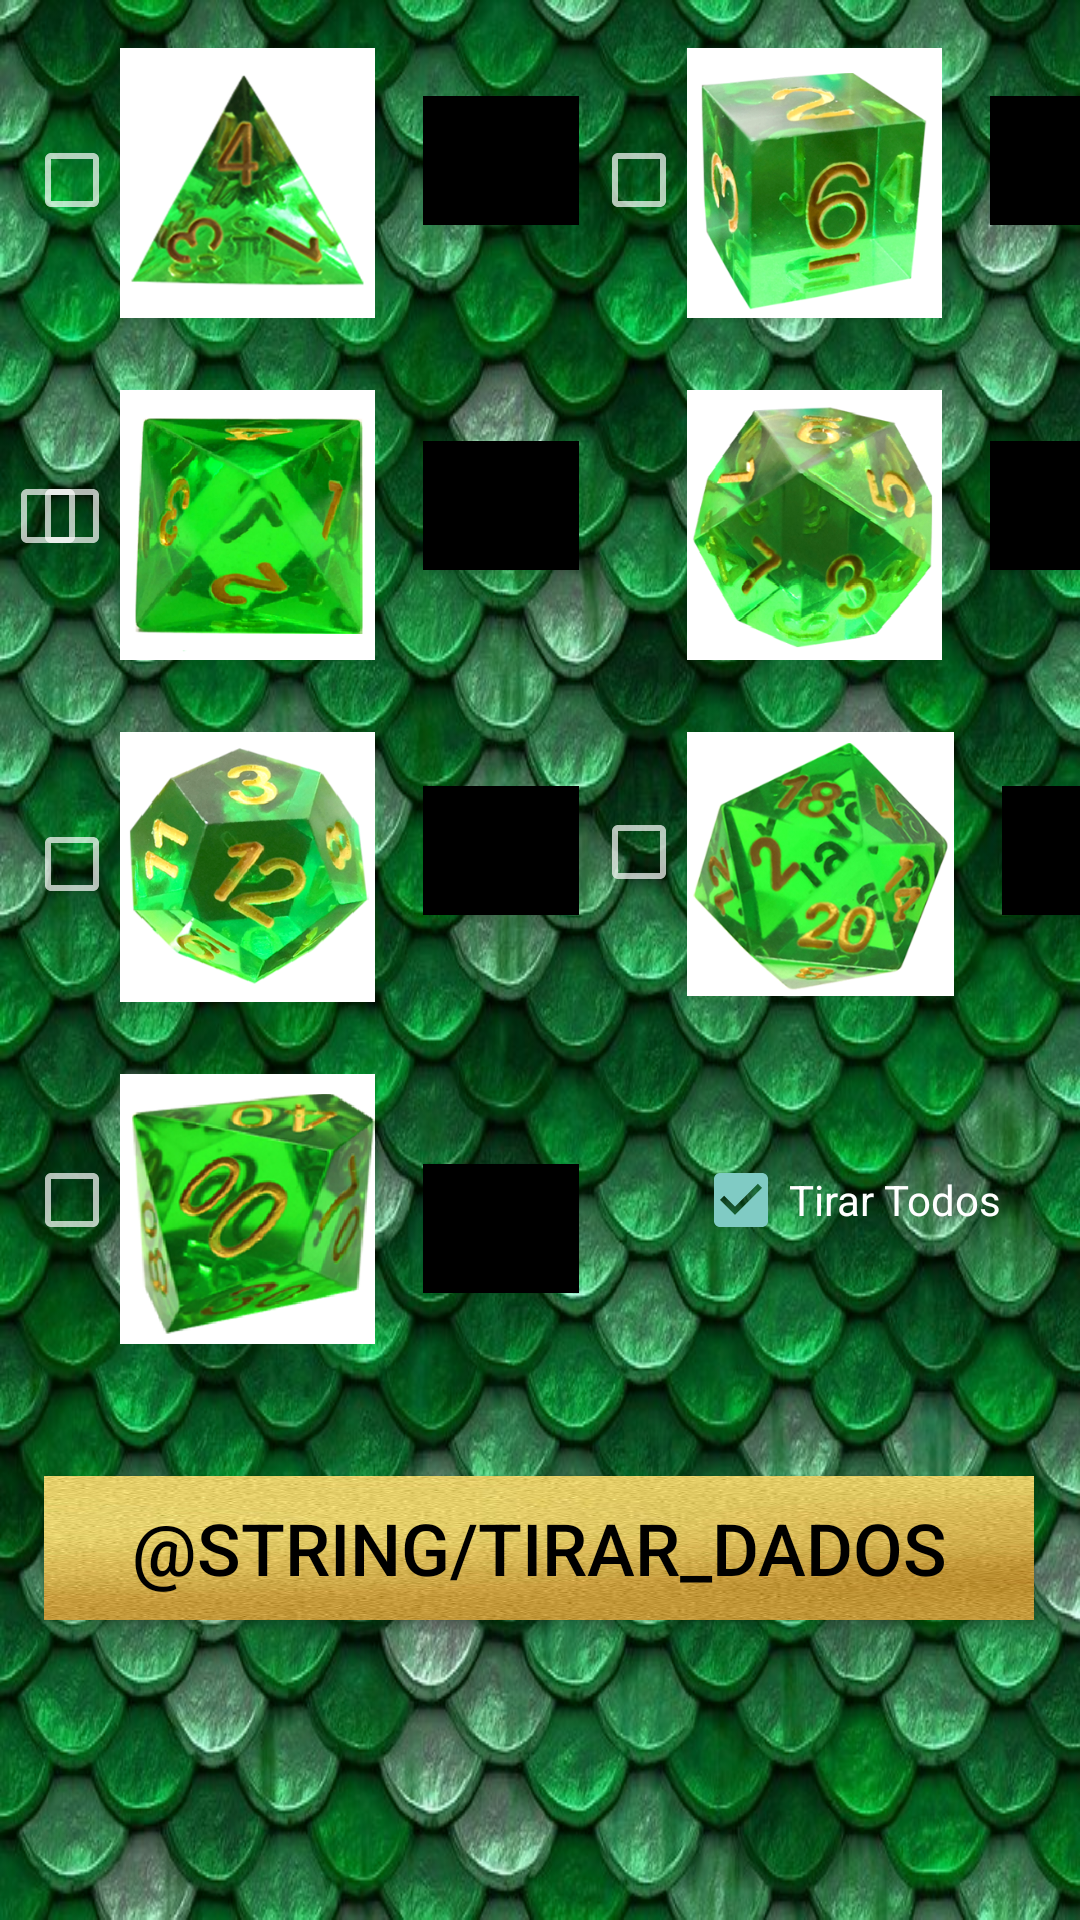

Android layout source for this screen:
<!-- AndroidManifest.xml: application theme Theme.AppCompat.NoActionBar -->
<!-- res/layout/activity_dices.xml -->
<?xml version="1.0" encoding="utf-8"?>
<androidx.constraintlayout.widget.ConstraintLayout xmlns:android="http://schemas.android.com/apk/res/android"
    xmlns:app="http://schemas.android.com/apk/res-auto"
    xmlns:tools="http://schemas.android.com/tools"
    android:layout_width="match_parent"
    android:layout_height="match_parent"
    android:background="@drawable/dragonsacalegreen"
    tools:context=".Dices">

    <CheckBox
        android:id="@+id/chec_img_activity_dices_d8"
        android:layout_width="wrap_content"
        android:layout_height="wrap_content"
        android:layout_marginStart="8dp"
        android:layout_marginLeft="8dp"
        android:layout_marginTop="80dp"
        app:layout_constraintStart_toStartOf="parent"
        app:layout_constraintTop_toBottomOf="@+id/chec_img_activity_dices_d4" />

    <ImageView
        android:id="@+id/img_activity_dices_d100"
        android:layout_width="85dp"
        android:layout_height="90dp"
        android:layout_marginStart="40dp"
        android:layout_marginLeft="40dp"
        android:layout_marginTop="24dp"
        android:background="@color/white"
        app:layout_constraintStart_toStartOf="parent"
        app:layout_constraintTop_toBottomOf="@+id/img_activity_dices_d12"
        app:srcCompat="@drawable/d100" />

    <TextView
        android:id="@+id/txt_activity_dices_d100"
        android:layout_width="52dp"
        android:layout_height="43dp"
        android:layout_marginStart="16dp"
        android:layout_marginLeft="16dp"
        android:layout_marginTop="56dp"
        android:background="@color/black"
        android:textColor="@color/white"
        android:textSize="24sp"
        app:layout_constraintStart_toEndOf="@+id/img_activity_dices_d100"
        app:layout_constraintTop_toBottomOf="@+id/img_activity_dices_d20" />

    <ImageView
        android:id="@+id/img_activity_dices_d4"
        android:layout_width="85dp"
        android:layout_height="90dp"
        android:layout_marginStart="40dp"
        android:layout_marginLeft="40dp"
        android:layout_marginTop="16dp"
        android:background="@color/white"
        app:layout_constraintStart_toStartOf="parent"
        app:layout_constraintTop_toTopOf="parent"
        app:srcCompat="@drawable/d4" />

    <ImageView
        android:id="@+id/img_activity_dices_d20"
        android:layout_width="89dp"
        android:layout_height="88dp"
        android:layout_marginStart="36dp"
        android:layout_marginLeft="36dp"
        android:layout_marginTop="24dp"
        android:background="@color/white"
        app:layout_constraintStart_toEndOf="@+id/txt_activity_dices_d12"
        app:layout_constraintTop_toBottomOf="@+id/img_activity_dices_d10"
        app:srcCompat="@drawable/d20" />

    <TextView
        android:id="@+id/txt_activity_dices_d8"
        android:layout_width="52dp"
        android:layout_height="43dp"
        android:layout_marginStart="16dp"
        android:layout_marginLeft="16dp"
        android:layout_marginTop="72dp"
        android:background="@color/black"
        android:textColor="@color/white"
        android:textSize="24sp"
        app:layout_constraintStart_toEndOf="@+id/img_activity_dices_d8"
        app:layout_constraintTop_toBottomOf="@+id/txt_activity_dices_d4" />

    <ImageView
        android:id="@+id/img_activity_dices_d6"
        android:layout_width="85dp"
        android:layout_height="90dp"
        android:layout_marginStart="36dp"
        android:layout_marginLeft="36dp"
        android:layout_marginTop="16dp"
        android:background="@color/white"
        app:layout_constraintStart_toEndOf="@+id/txt_activity_dices_d4"
        app:layout_constraintTop_toTopOf="parent"
        app:srcCompat="@drawable/d6" />

    <TextView
        android:id="@+id/txt_activity_dices_d20"
        android:layout_width="52dp"
        android:layout_height="43dp"
        android:layout_marginStart="16dp"
        android:layout_marginLeft="16dp"
        android:layout_marginTop="72dp"
        android:background="@color/black"
        android:textColor="@color/white"
        android:textSize="24sp"
        app:layout_constraintStart_toEndOf="@+id/img_activity_dices_d20"
        app:layout_constraintTop_toBottomOf="@+id/txt_activity_dices_d10" />

    <ImageView
        android:id="@+id/img_activity_dices_d10"
        android:layout_width="85dp"
        android:layout_height="90dp"
        android:layout_marginStart="36dp"
        android:layout_marginLeft="36dp"
        android:layout_marginTop="24dp"
        android:background="@color/white"
        app:layout_constraintStart_toEndOf="@+id/txt_activity_dices_d8"
        app:layout_constraintTop_toBottomOf="@+id/img_activity_dices_d6"
        app:srcCompat="@drawable/d10" />

    <TextView
        android:id="@+id/txt_activity_dices_d10"
        android:layout_width="52dp"
        android:layout_height="43dp"
        android:layout_marginStart="16dp"
        android:layout_marginLeft="16dp"
        android:layout_marginTop="72dp"
        android:background="@color/black"
        android:textColor="@color/white"
        android:textSize="24sp"
        app:layout_constraintStart_toEndOf="@+id/img_activity_dices_d10"
        app:layout_constraintTop_toBottomOf="@+id/txt_activity_dices_d6" />

    <TextView
        android:id="@+id/txt_activity_dices_d12"
        android:layout_width="52dp"
        android:layout_height="43dp"
        android:layout_marginStart="16dp"
        android:layout_marginLeft="16dp"
        android:layout_marginTop="72dp"
        android:background="@color/black"
        android:textColor="@color/white"
        android:textSize="24sp"
        app:layout_constraintStart_toEndOf="@+id/img_activity_dices_d12"
        app:layout_constraintTop_toBottomOf="@+id/txt_activity_dices_d8" />

    <ImageView
        android:id="@+id/img_activity_dices_d8"
        android:layout_width="85dp"
        android:layout_height="90dp"
        android:layout_marginStart="40dp"
        android:layout_marginLeft="40dp"
        android:layout_marginTop="24dp"
        android:background="@color/white"
        app:layout_constraintStart_toStartOf="parent"
        app:layout_constraintTop_toBottomOf="@+id/img_activity_dices_d4"
        app:srcCompat="@drawable/d8" />

    <TextView
        android:id="@+id/txt_activity_dices_d6"
        android:layout_width="52dp"
        android:layout_height="43dp"
        android:layout_marginStart="16dp"
        android:layout_marginLeft="16dp"
        android:layout_marginTop="32dp"
        android:background="@color/black"
        android:textColor="@color/white"
        android:textSize="24sp"
        app:layout_constraintStart_toEndOf="@+id/img_activity_dices_d6"
        app:layout_constraintTop_toTopOf="parent" />

    <ImageView
        android:id="@+id/img_activity_dices_d12"
        android:layout_width="85dp"
        android:layout_height="90dp"
        android:layout_marginStart="40dp"
        android:layout_marginLeft="40dp"
        android:layout_marginTop="24dp"
        android:background="@color/white"
        app:layout_constraintStart_toStartOf="parent"
        app:layout_constraintTop_toBottomOf="@+id/img_activity_dices_d8"
        app:srcCompat="@drawable/d12" />

    <TextView
        android:id="@+id/txt_activity_dices_d4"
        android:layout_width="52dp"
        android:layout_height="43dp"
        android:layout_marginStart="16dp"
        android:layout_marginLeft="16dp"
        android:layout_marginTop="32dp"
        android:background="@color/black"
        android:textColor="@color/white"
        android:textSize="24sp"
        app:layout_constraintStart_toEndOf="@+id/img_activity_dices_d4"
        app:layout_constraintTop_toTopOf="parent" />

    <Button
        android:id="@+id/btn_activity_dices_roll"
        android:layout_width="330dp"
        android:layout_height="48dp"
        android:layout_marginTop="44dp"
        android:background="@drawable/gold2"
        android:text="@string/tirar_dados"
        android:textColor="@color/black"
        android:textSize="24sp"
        app:layout_constraintEnd_toEndOf="parent"
        app:layout_constraintHorizontal_bias="0.493"
        app:layout_constraintStart_toStartOf="parent"
        app:layout_constraintTop_toBottomOf="@+id/img_activity_dices_d100" />

    <CheckBox
        android:id="@+id/chec_img_activity_dices_d4"
        android:layout_width="wrap_content"
        android:layout_height="wrap_content"
        android:layout_marginStart="8dp"
        android:layout_marginLeft="8dp"
        android:layout_marginTop="44dp"
        app:layout_constraintStart_toStartOf="parent"
        app:layout_constraintTop_toTopOf="parent" />

    <CheckBox
        android:id="@+id/chec_img_activity_dices_d12"
        android:layout_width="wrap_content"
        android:layout_height="wrap_content"
        android:layout_marginStart="8dp"
        android:layout_marginLeft="8dp"
        android:layout_marginTop="84dp"
        app:layout_constraintStart_toStartOf="parent"
        app:layout_constraintTop_toBottomOf="@+id/chec_img_activity_dices_d8" />

    <CheckBox
        android:id="@+id/chec_img_activity_dices_d100"
        android:layout_width="wrap_content"
        android:layout_height="wrap_content"
        android:layout_marginStart="8dp"
        android:layout_marginLeft="8dp"
        android:layout_marginTop="80dp"
        app:layout_constraintStart_toStartOf="parent"
        app:layout_constraintTop_toBottomOf="@+id/chec_img_activity_dices_d12" />

    <CheckBox
        android:id="@+id/chec_img_activity_dices_d6"
        android:layout_width="wrap_content"
        android:layout_height="wrap_content"
        android:layout_marginStart="4dp"
        android:layout_marginLeft="4dp"
        android:layout_marginTop="44dp"
        app:layout_constraintStart_toEndOf="@+id/txt_activity_dices_d4"
        app:layout_constraintTop_toTopOf="parent" />

    <CheckBox
        android:id="@+id/chec_img_activity_dices_d10"
        android:layout_width="wrap_content"
        android:layout_height="wrap_content"
        android:layout_marginTop="80dp"
        app:layout_constraintTop_toBottomOf="@+id/chec_img_activity_dices_d6"
        tools:layout_editor_absoluteX="197dp" />

    <CheckBox
        android:id="@+id/chec_img_activity_dices_d20"
        android:layout_width="wrap_content"
        android:layout_height="wrap_content"
        android:layout_marginStart="4dp"
        android:layout_marginLeft="4dp"
        android:layout_marginTop="80dp"
        app:layout_constraintStart_toEndOf="@+id/txt_activity_dices_d12"
        app:layout_constraintTop_toBottomOf="@+id/chec_img_activity_dices_d10" />

    <CheckBox
        android:id="@+id/chec_img_activity_dices_all"
        android:layout_width="wrap_content"
        android:layout_height="wrap_content"
        android:layout_marginStart="38dp"
        android:layout_marginLeft="38dp"
        android:layout_marginTop="52dp"
        android:checked="true"
        android:text="Tirar Todos"
        app:layout_constraintStart_toEndOf="@+id/txt_activity_dices_d100"
        app:layout_constraintTop_toBottomOf="@+id/img_activity_dices_d20" />

</androidx.constraintlayout.widget.ConstraintLayout>
<!-- resources referenced by this layout -->
<resources>
  <color name="black">#FF000000</color>
  <color name="white">#FFFFFFFF</color>
  <!-- drawable d10: png bitmap (drawable-v24, 118093 bytes) -->
  <!-- drawable d100: png bitmap (drawable-v24, 114929 bytes) -->
  <!-- drawable d12: png bitmap (drawable-v24, 120653 bytes) -->
  <!-- drawable d20: png bitmap (drawable-v24, 115557 bytes) -->
  <!-- drawable d4: png bitmap (drawable-v24, 105896 bytes) -->
  <!-- drawable d6: png bitmap (drawable-v24, 124404 bytes) -->
  <!-- drawable d8: png bitmap (drawable-v24, 107339 bytes) -->
  <!-- drawable dragonsacalegreen: jpg bitmap (drawable-v24, 148467 bytes) -->
  <!-- drawable gold2: jpg bitmap (drawable-v24, 29776 bytes) -->
</resources>
